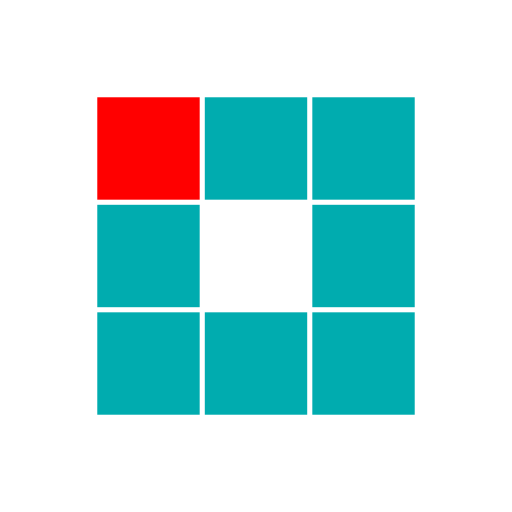
t = 0.00 s
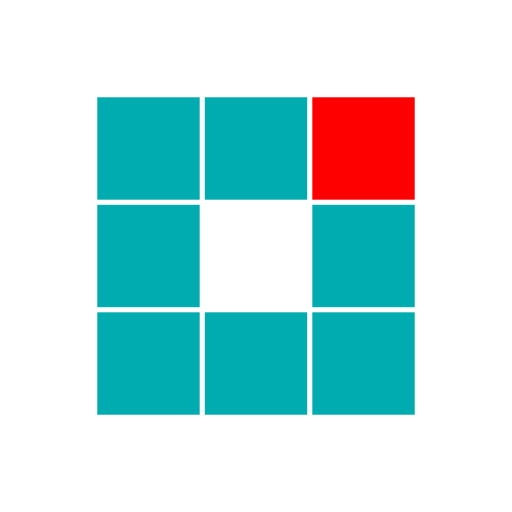
t = 0.28 s
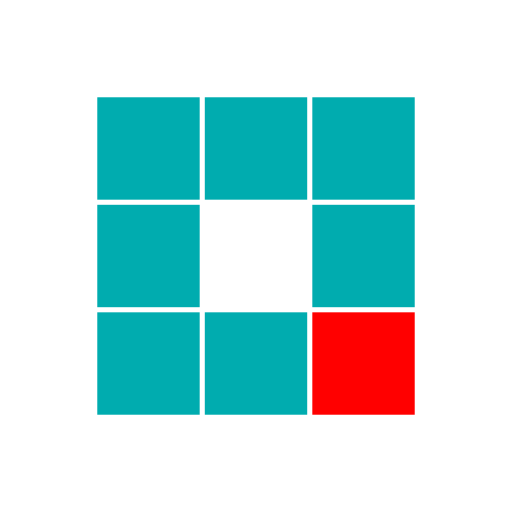
t = 0.57 s
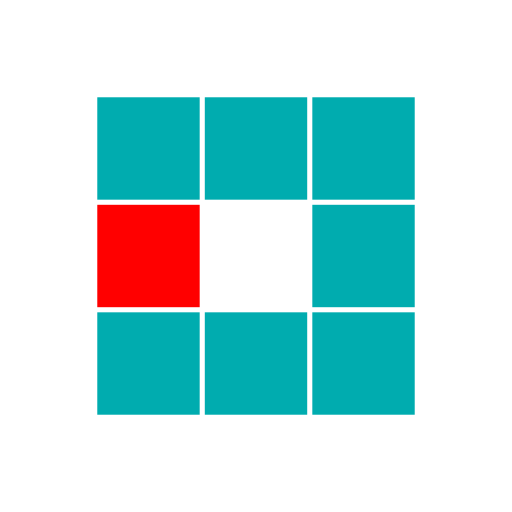
t = 0.85 s
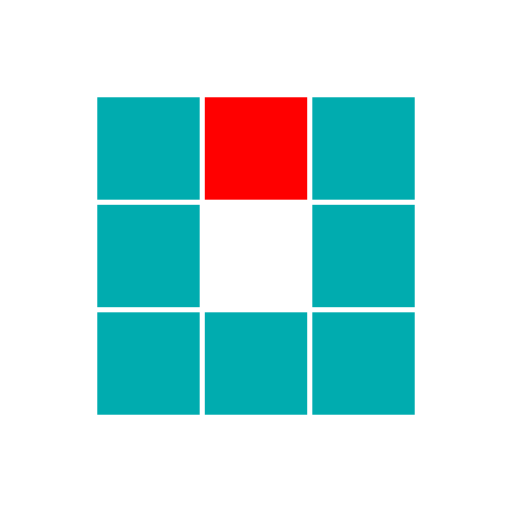
t = 1.14 s
t = 1.39 s: frame unchanged from t = 0.57 s, image omitted

The animated SVG that drew these frames (rendered in a browser with its animation timeline set to each time). Animation: 8 SMIL elements (animate=8); one cycle of 1.71 s, repeats indefinitely.

<?xml version="1.0" encoding="utf-8"?>
<svg xmlns="http://www.w3.org/2000/svg" xmlns:xlink="http://www.w3.org/1999/xlink" style="margin: auto; background: none; display: block; shape-rendering: auto;" width="200px" height="200px" viewBox="0 0 100 100" preserveAspectRatio="xMidYMid">
<rect x="19" y="19" width="20" height="20" fill="#00acaf">
  <animate attributeName="fill" values="#ff0000;#00acaf;#00acaf" keyTimes="0;0.125;1" dur="0.9090909090909091s" repeatCount="indefinite" begin="0s" calcMode="discrete"></animate>
</rect><rect x="40" y="19" width="20" height="20" fill="#00acaf">
  <animate attributeName="fill" values="#ff0000;#00acaf;#00acaf" keyTimes="0;0.125;1" dur="0.9090909090909091s" repeatCount="indefinite" begin="0.11363636363636363s" calcMode="discrete"></animate>
</rect><rect x="61" y="19" width="20" height="20" fill="#00acaf">
  <animate attributeName="fill" values="#ff0000;#00acaf;#00acaf" keyTimes="0;0.125;1" dur="0.9090909090909091s" repeatCount="indefinite" begin="0.22727272727272727s" calcMode="discrete"></animate>
</rect><rect x="19" y="40" width="20" height="20" fill="#00acaf">
  <animate attributeName="fill" values="#ff0000;#00acaf;#00acaf" keyTimes="0;0.125;1" dur="0.9090909090909091s" repeatCount="indefinite" begin="0.7954545454545454s" calcMode="discrete"></animate>
</rect><rect x="61" y="40" width="20" height="20" fill="#00acaf">
  <animate attributeName="fill" values="#ff0000;#00acaf;#00acaf" keyTimes="0;0.125;1" dur="0.9090909090909091s" repeatCount="indefinite" begin="0.3409090909090909s" calcMode="discrete"></animate>
</rect><rect x="19" y="61" width="20" height="20" fill="#00acaf">
  <animate attributeName="fill" values="#ff0000;#00acaf;#00acaf" keyTimes="0;0.125;1" dur="0.9090909090909091s" repeatCount="indefinite" begin="0.6818181818181818s" calcMode="discrete"></animate>
</rect><rect x="40" y="61" width="20" height="20" fill="#00acaf">
  <animate attributeName="fill" values="#ff0000;#00acaf;#00acaf" keyTimes="0;0.125;1" dur="0.9090909090909091s" repeatCount="indefinite" begin="0.5681818181818181s" calcMode="discrete"></animate>
</rect><rect x="61" y="61" width="20" height="20" fill="#00acaf">
  <animate attributeName="fill" values="#ff0000;#00acaf;#00acaf" keyTimes="0;0.125;1" dur="0.9090909090909091s" repeatCount="indefinite" begin="0.45454545454545453s" calcMode="discrete"></animate>
</rect>
<!-- [ldio] generated by https://loading.io/ --></svg>